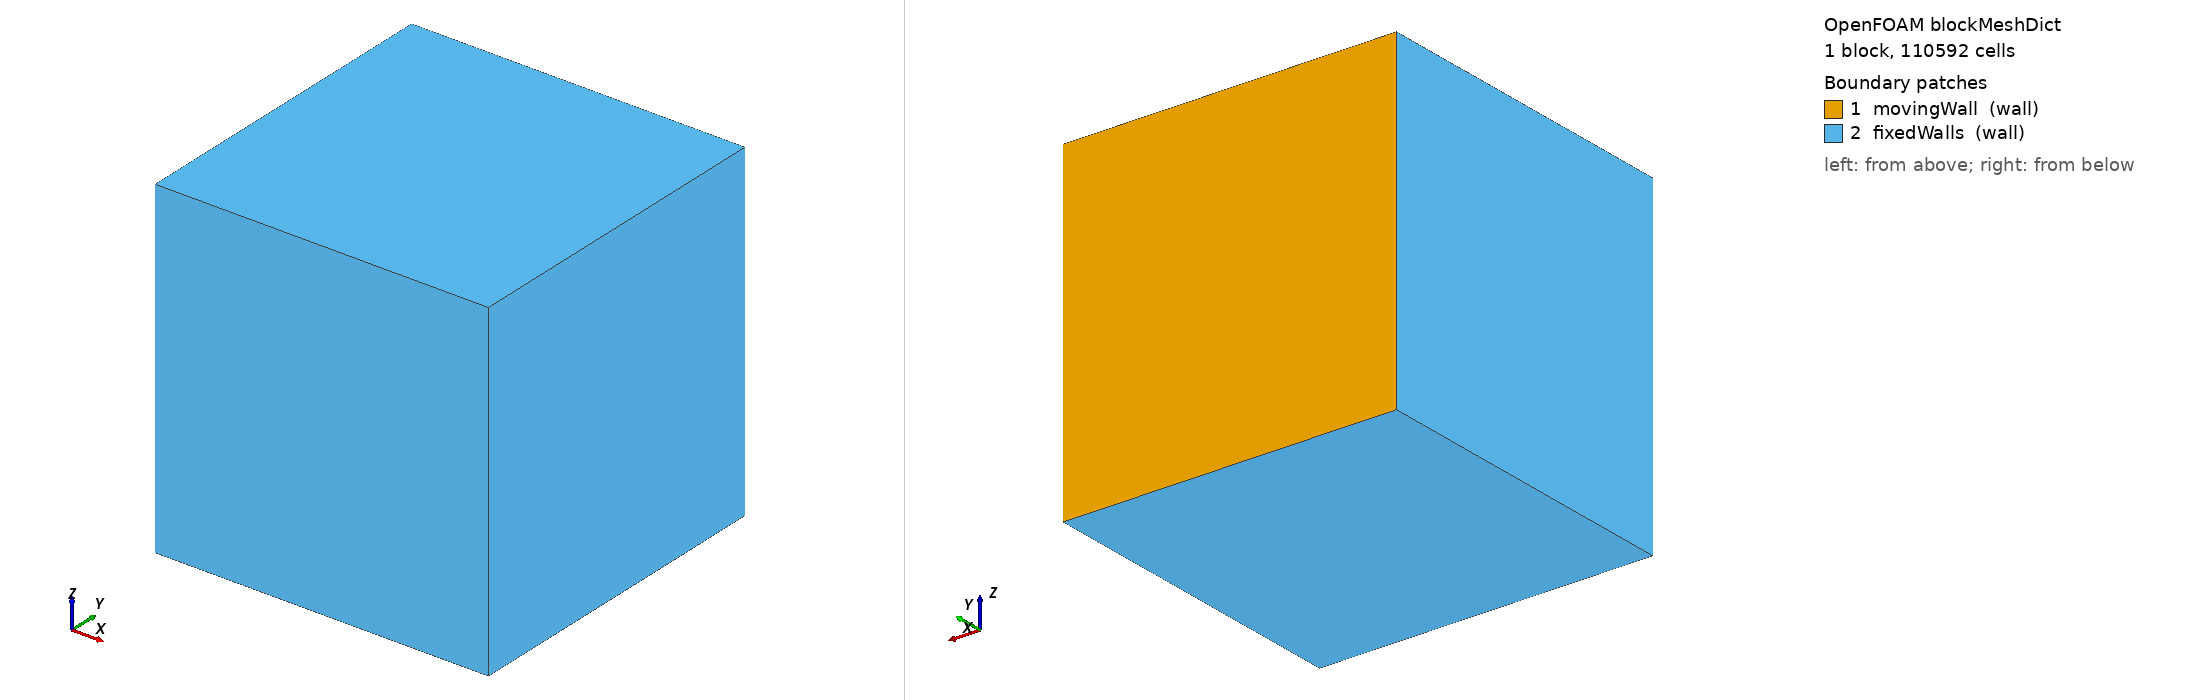

OpenFOAM case: the mesh blockMesh builds from blockMeshDict, 1 block(s), 110592 cells. Boundary patches (legend numbers): 1 movingWall (wall), 2 fixedWalls (wall). Left view from above one corner, right view from below the opposite corner. Boundary conditions: 0 field file(s) under 0/; 0 of 2 drawn patches have an entry in a shipped field file.

=== system/blockMeshDict ===
/*--------------------------------*- C++ -*----------------------------------*\
| =========                 |                                                 |
| \\      /  F ield         | OpenFOAM: The Open Source CFD Toolbox           |
|  \\    /   O peration     | Version:  v2606                                 |
|   \\  /    A nd           | Website:  www.openfoam.com                      |
|    \\/     M anipulation  |                                                 |
\*---------------------------------------------------------------------------*/
FoamFile
{
    version     2.0;
    format      ascii;
    class       dictionary;
    object      blockMeshDict;
}
// * * * * * * * * * * * * * * * * * * * * * * * * * * * * * * * * * * * * * //

scale   1;

vertices
(
    (0 0 0)
    (1 0 0)
    (1 1 0)
    (0 1 0)
    (0 0 1)
    (1 0 1)
    (1 1 1)
    (0 1 1)
);

blocks
(
    hex (0 1 2 3 4 5 6 7) (48 48 48) simpleGrading (1 1 1)
);

edges
(
);

boundary
(
    movingWall
    {
        type wall;
        faces
        (
            (3 7 6 2)
        );
    }
    fixedWalls
    {
        type wall;
        faces
        (
            (0 4 7 3)
            (2 6 5 1)
            (1 5 4 0)
            (0 3 2 1)
            (4 5 6 7)
        );
    }
);

mergePatchPairs
(
);

// ************************************************************************* //
